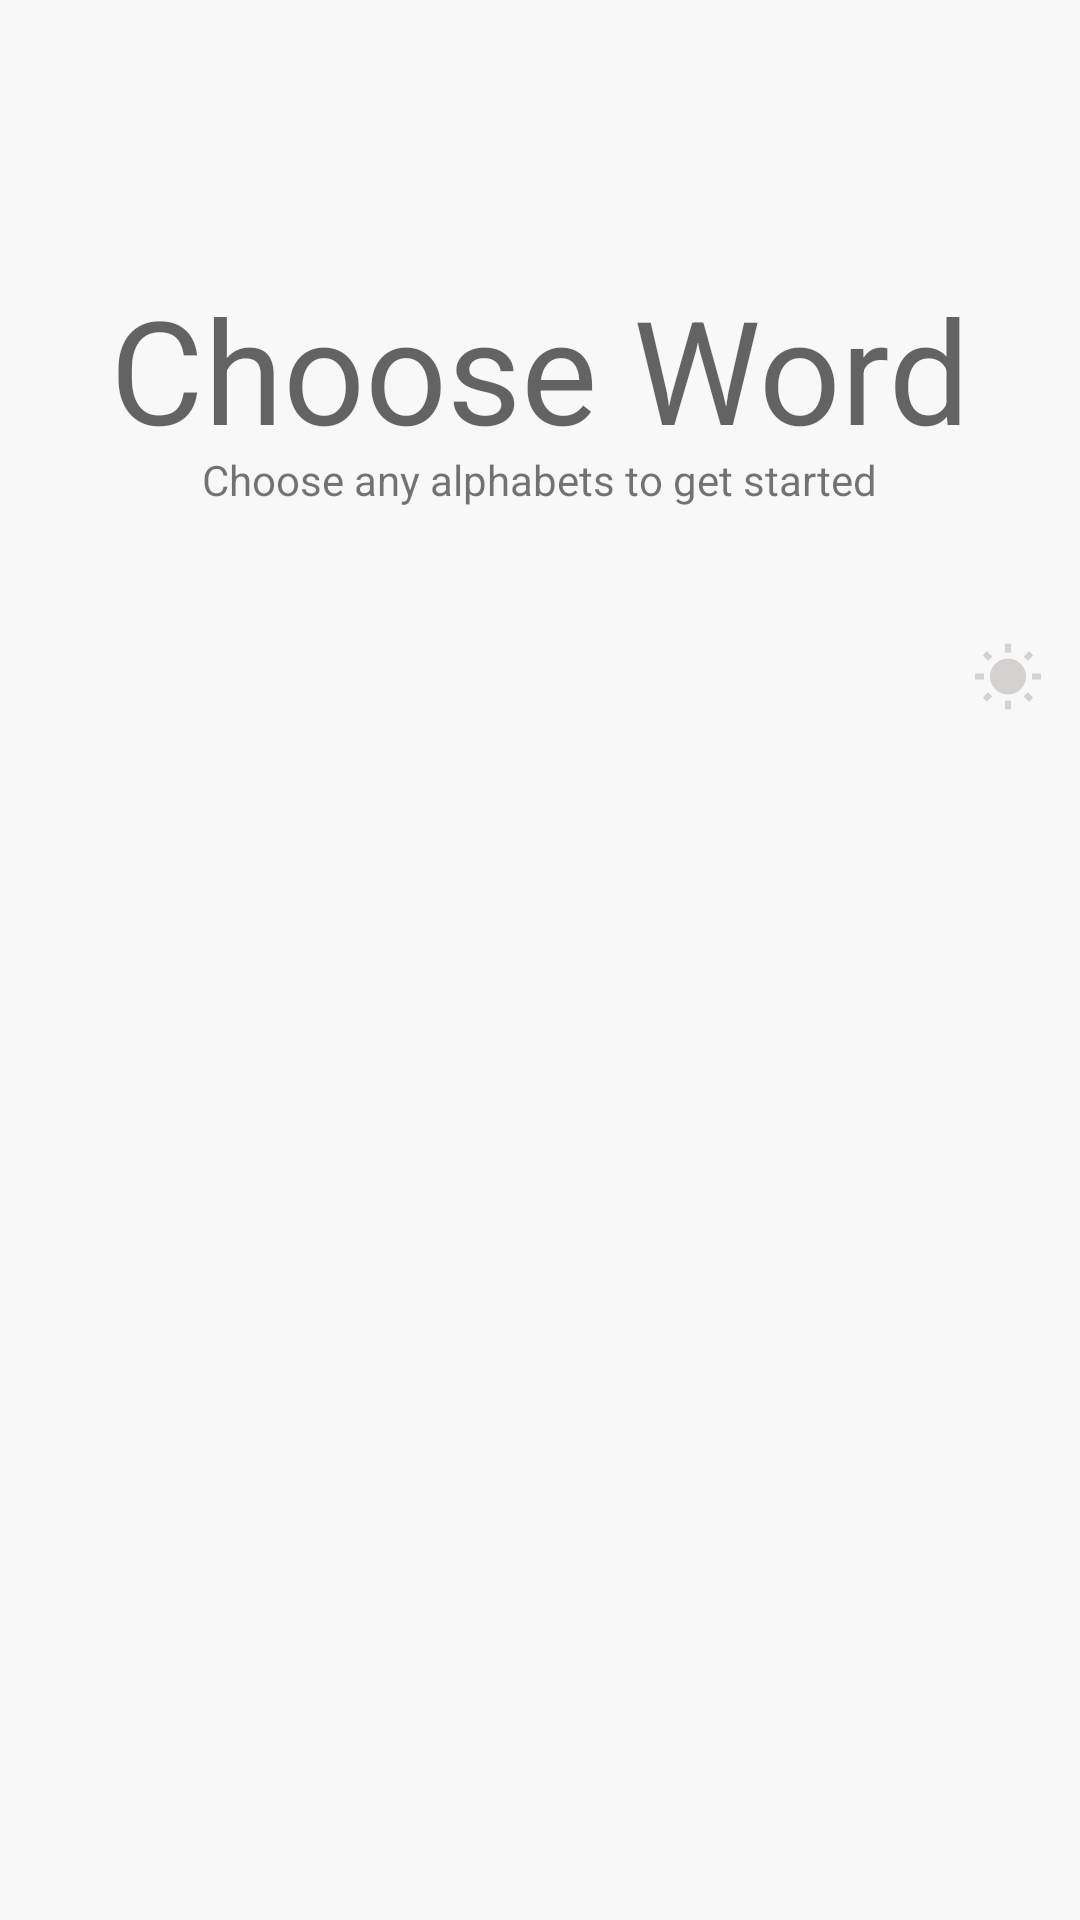

Reconstruct the res/layout file that produces this screen, plus the resources it refers to.
<!-- AndroidManifest.xml: application theme Theme.WordApp -->
<!-- res/layout/activity_main.xml -->
<?xml version="1.0" encoding="utf-8"?>
<androidx.coordinatorlayout.widget.CoordinatorLayout xmlns:android="http://schemas.android.com/apk/res/android"
    xmlns:app="http://schemas.android.com/apk/res-auto"
    xmlns:tools="http://schemas.android.com/tools"
    android:layout_width="match_parent"
    android:layout_height="match_parent"
    app:layoutDescription="@xml/activity_main_scene2"
    tools:context=".MainActivity"
    android:background="?attr/colorPrimaryVariant">
    <com.google.android.material.appbar.AppBarLayout
        android:layout_width="match_parent"
        android:layout_height="250dp">
        <com.google.android.material.appbar.CollapsingToolbarLayout
            android:layout_width="match_parent"
            android:layout_height="match_parent"
            app:statusBarScrim="?attr/colorPrimaryVariant"
            android:background="?attr/colorPrimaryVariant"
            app:title="@string/choose_word"
            android:textAlignment="center"
            app:expandedTitleGravity="center"
            app:expandedTitleTextAppearance="@style/TextAppearance.MaterialComponents.Headline3"
            app:layout_scrollFlags="scroll|exitUntilCollapsed|snap">
            <TextView
                android:layout_width="wrap_content"
                android:layout_height="wrap_content"
                android:text="@string/subtitle_main"
                android:layout_gravity="center"
                android:fontFamily="sans-serif"
                android:layout_marginTop="35dp"
                app:layout_collapseMode="parallax" />
            <ImageView
                android:id="@+id/change_theme"
                android:layout_width="wrap_content"
                android:layout_height="wrap_content"
                android:src="@drawable/ic_baseline_wb_sunny_24"
                android:layout_gravity="bottom|end"
                android:layout_margin="12dp"
                app:layout_collapseMode="pin"/>
            <androidx.appcompat.widget.Toolbar
                android:id="@+id/toolbar_main"
                android:layout_width="match_parent"
                android:layout_height="?actionBarSize"
                app:layout_collapseMode="pin">
            </androidx.appcompat.widget.Toolbar>
        </com.google.android.material.appbar.CollapsingToolbarLayout>
    </com.google.android.material.appbar.AppBarLayout>

    <androidx.core.widget.NestedScrollView
        android:id="@+id/lin_layout2"
        android:layout_width="match_parent"
        android:layout_height="match_parent"
        android:layout_marginTop="0dp"
        android:layout_margin="12dp"
        app:layout_behavior="com.google.android.material.appbar.AppBarLayout$ScrollingViewBehavior">
        <androidx.recyclerview.widget.RecyclerView
            android:id="@+id/recycler_view"
            android:layout_width="match_parent"
            android:layout_height="wrap_content"/>

    </androidx.core.widget.NestedScrollView>
</androidx.coordinatorlayout.widget.CoordinatorLayout>
<!-- resources referenced by this layout -->
<resources>
  <!-- drawable ic_baseline_wb_sunny_24 (drawable) -->
  <vector android:height="24dp" android:tint="#D4D1D0"
      android:viewportHeight="24" android:viewportWidth="24"
      android:width="24dp" xmlns:android="http://schemas.android.com/apk/res/android">
      <path android:fillColor="@android:color/white" android:pathData="M6.76,4.84l-1.8,-1.79 -1.41,1.41 1.79,1.79 1.42,-1.41zM4,10.5L1,10.5v2h3v-2zM13,0.55h-2L11,3.5h2L13,0.55zM20.45,4.46l-1.41,-1.41 -1.79,1.79 1.41,1.41 1.79,-1.79zM17.24,18.16l1.79,1.8 1.41,-1.41 -1.8,-1.79 -1.4,1.4zM20,10.5v2h3v-2h-3zM12,5.5c-3.31,0 -6,2.69 -6,6s2.69,6 6,6 6,-2.69 6,-6 -2.69,-6 -6,-6zM11,22.45h2L13,19.5h-2v2.95zM3.55,18.54l1.41,1.41 1.79,-1.8 -1.41,-1.41 -1.79,1.8z"/>
  </vector>
  <string name="choose_word">Choose Word</string>
  <string name="subtitle_main">Choose any alphabets to get started</string>
  <style name="Theme.WordApp" parent="Theme.MaterialComponents.DayNight.NoActionBar">
          
          <item name="colorPrimary">@color/blue_light</item>
          <item name="colorPrimaryVariant">#F8F8F8</item>
          <item name="colorOnPrimary">@color/white</item>
          
          <item name="colorSecondary">@color/teal_200</item>
          <item name="colorSecondaryVariant">@color/teal_700</item>
          <item name="colorOnSecondary">@color/black</item>
          
          <item name="android:statusBarColor" tools:targetApi="l">?attr/colorPrimaryVariant</item>
          <item name="android:windowLightStatusBar">true</item>
          
      </style>
  <color name="blue_light">#64b5f6</color>
  <color name="white">#FFFFFFFF</color>
  <color name="teal_200">#FF03DAC5</color>
  <color name="teal_700">#FF018786</color>
  <color name="black">#FF000000</color>
</resources>
